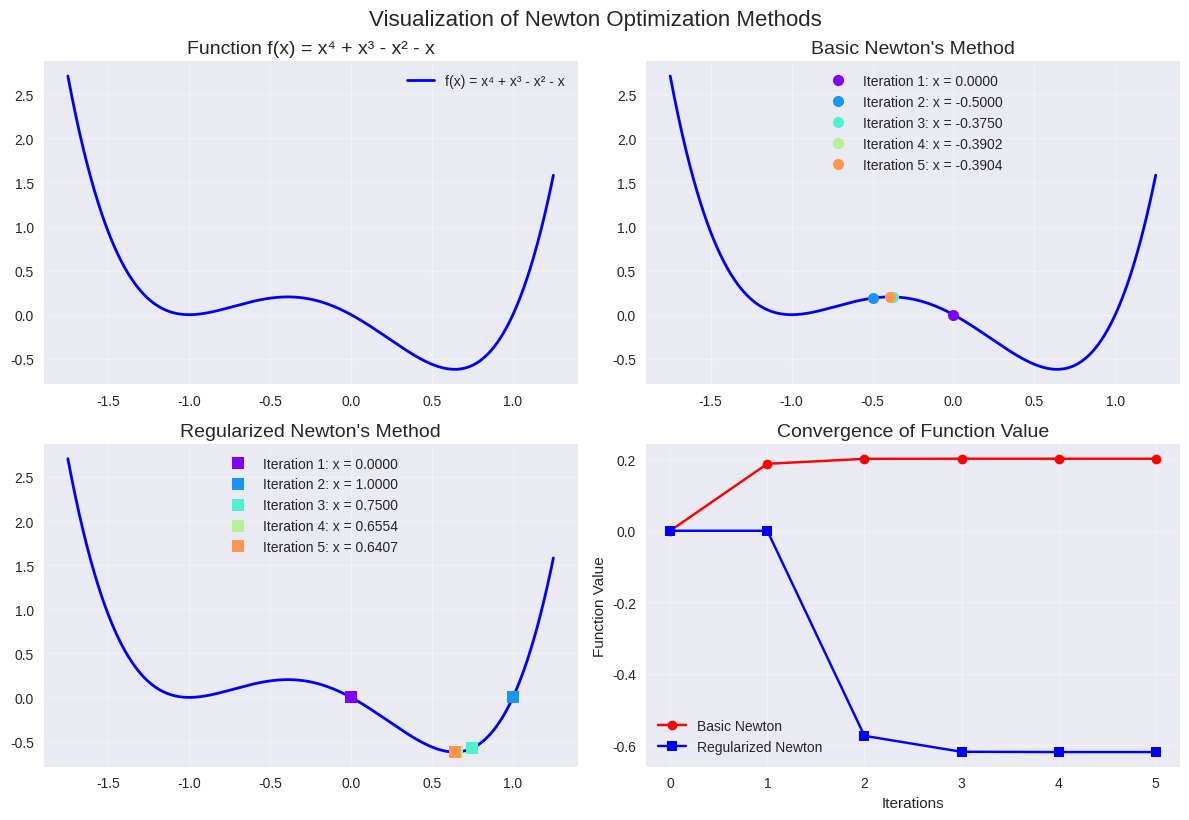

The script that saved this image:
import numpy as np
import matplotlib.pyplot as plt
from scipy.optimize import minimize
from scipy.linalg import solve
import matplotlib.cm as cm
import matplotlib as mpl

# 设置字体参数，解决负号问题（不再设置中文字体）
mpl.rcParams['axes.unicode_minus'] = False

# 定义函数和其导数
def f(x):
    return x**4 + x**3 - x**2 - x

def grad_f(x):
    return 4.0*x**3 + 3.0*x**2 - 2.0*x - 1.0

def hessian_f(x):
    return 12.0*x**2 + 6.0*x - 2.0

# 创建绘图数据
x = np.linspace(-1.75, 1.25, 1000)
y = f(x)

# 设置绘图风格
plt.style.use('seaborn-v0_8')
plt.figure(figsize=(12, 8))

# 基本牛顿法
def newton_step(x0):
    return x0 - grad_f(x0) / hessian_f(x0)

# 正则化牛顿法
def regularized_newton_step(x0):
    beta = 1.0
    H = hessian_f(x0)
    while H <= 0:
        H += beta
        beta *= 2
    return x0 - grad_f(x0) / H

# 函数图像
plt.subplot(2, 2, 1)
plt.plot(x, y, 'b-', linewidth=2, label='f(x) = x⁴ + x³ - x² - x')
plt.grid(True, alpha=0.3)
plt.title('Function f(x) = x⁴ + x³ - x² - x', fontsize=14)
plt.legend()

# 基本牛顿法迭代
plt.subplot(2, 2, 2)
plt.plot(x, y, 'b-', linewidth=2)
xguess = [0.0]
colors = cm.rainbow(np.linspace(0, 1, 6))
for i in range(5):
    plt.plot(xguess[-1], f(xguess[-1]), 'o', markersize=8, color=colors[i], 
             label=f'Iteration {i+1}: x = {xguess[-1]:.4f}')
    xnew = newton_step(xguess[-1])
    xguess.append(xnew)
plt.grid(True, alpha=0.3)
plt.title('Basic Newton\'s Method', fontsize=14)
plt.legend()

# 正则化牛顿法迭代
plt.subplot(2, 2, 3)
plt.plot(x, y, 'b-', linewidth=2)
xguess_reg = [0.0]
for i in range(5):
    plt.plot(xguess_reg[-1], f(xguess_reg[-1]), 's', markersize=8, color=colors[i], 
             label=f'Iteration {i+1}: x = {xguess_reg[-1]:.4f}')
    xnew = regularized_newton_step(xguess_reg[-1])
    xguess_reg.append(xnew)
plt.grid(True, alpha=0.3)
plt.title('Regularized Newton\'s Method', fontsize=14)
plt.legend()

# 方法比较图
plt.subplot(2, 2, 4)
plt.plot(range(len(xguess)), [f(x) for x in xguess], 'ro-', label='Basic Newton')
plt.plot(range(len(xguess_reg)), [f(x) for x in xguess_reg], 'bs-', label='Regularized Newton')
plt.grid(True, alpha=0.3)
plt.title('Convergence of Function Value', fontsize=14)
plt.xlabel('Iterations')
plt.ylabel('Function Value')
plt.legend()

plt.tight_layout()
plt.suptitle('Visualization of Newton Optimization Methods', fontsize=16, y=1.02)
plt.show()

# 打印最终结果
print(f"基本牛顿法最终结果: x = {xguess[-1]:.6f}, f(x) = {f(xguess[-1]):.6f}")
print(f"正则化牛顿法最终结果: x = {xguess_reg[-1]:.6f}, f(x) = {f(xguess_reg[-1]):.6f}")
